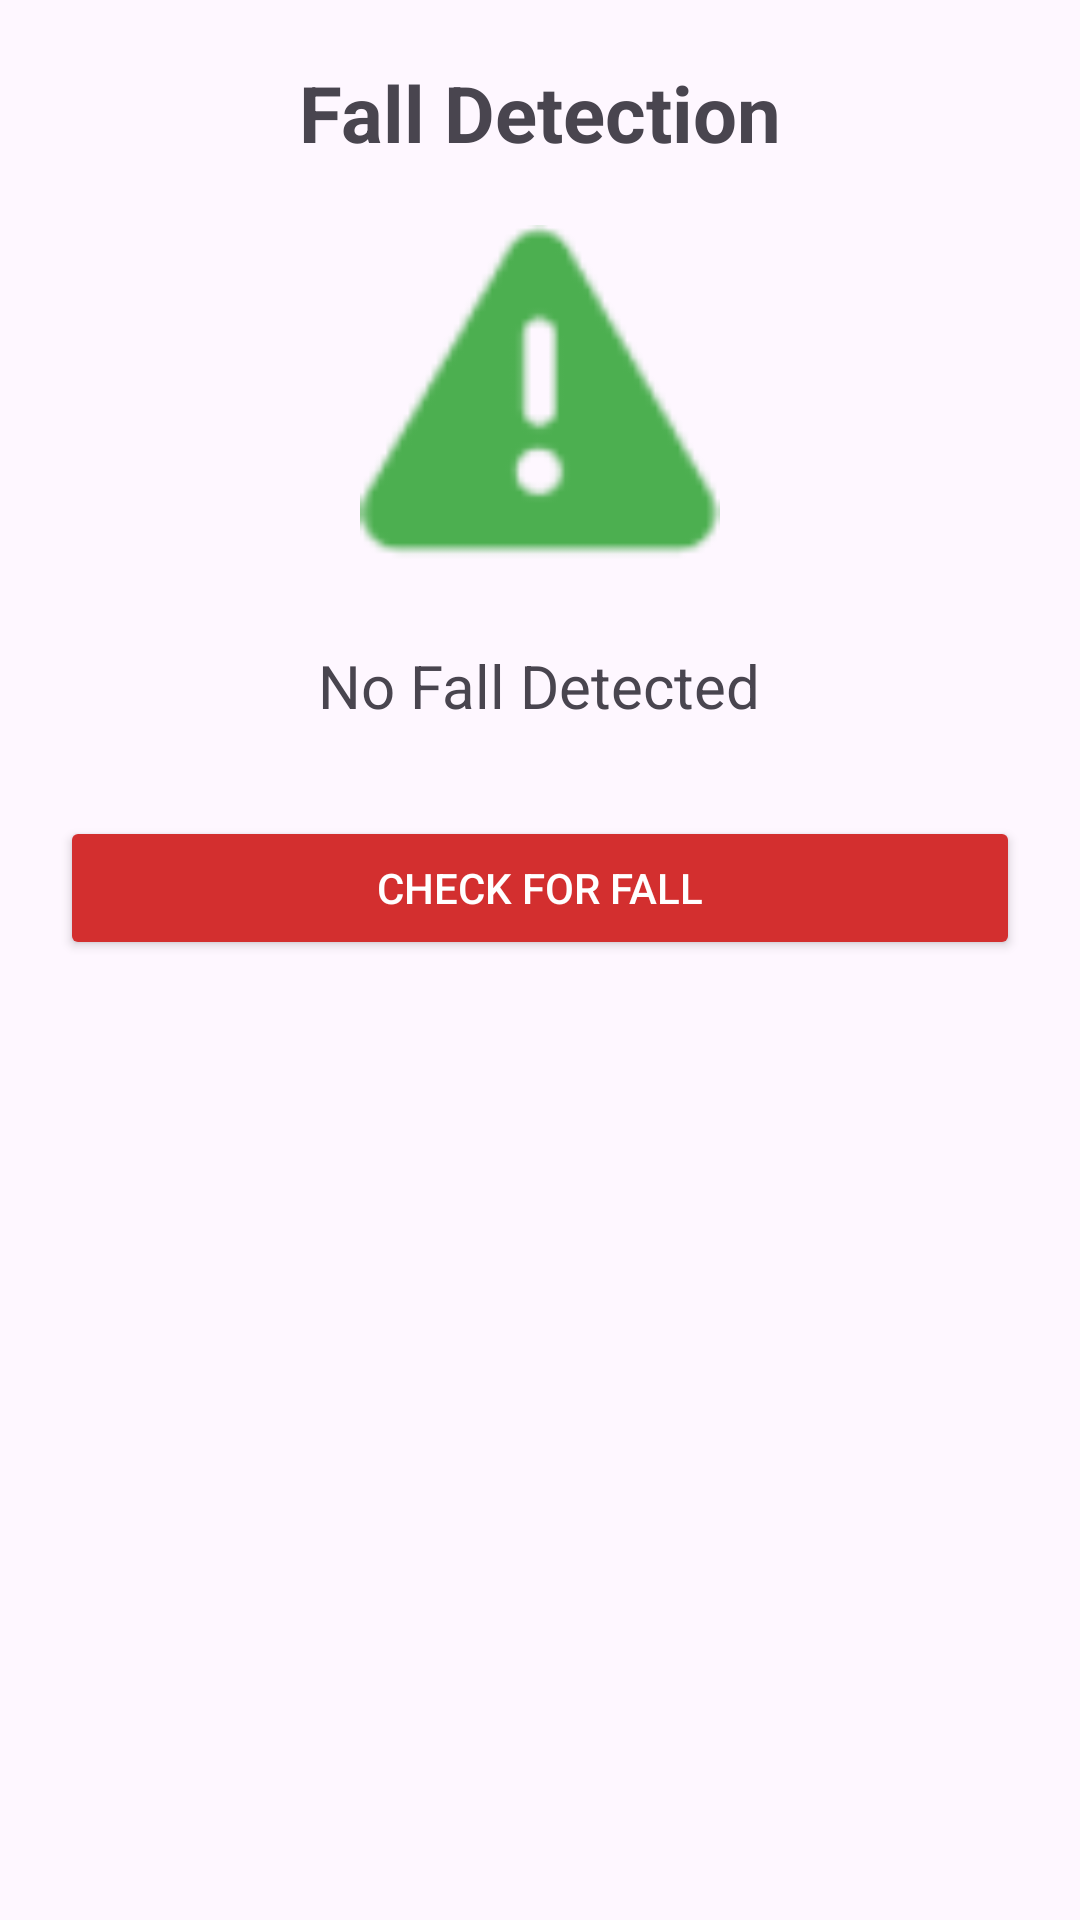

Produce the Android XML layout that renders to this screen, including the resource entries it uses.
<!-- AndroidManifest.xml: application theme Theme.SmartAssistiveSystem -->
<!-- res/layout/fragment_fall_detection.xml -->
<?xml version="1.0" encoding="utf-8"?>
<LinearLayout xmlns:android="http://schemas.android.com/apk/res/android"
    xmlns:app="http://schemas.android.com/apk/res-auto"
    android:orientation="vertical"
    android:padding="20dp"
    android:gravity="center_horizontal"
    android:layout_width="match_parent"
    android:layout_height="match_parent">

    <TextView
        android:text="Fall Detection"
        android:textSize="26sp"
        android:textStyle="bold"
        android:layout_marginBottom="20dp"
        android:layout_width="wrap_content"
        android:layout_height="wrap_content" />

    <ImageView
        android:id="@+id/imgStatus"
        android:src="@android:drawable/ic_dialog_alert"
        android:layout_width="120dp"
        android:layout_height="120dp"
        android:layout_marginBottom="20dp"
        app:tint="#4CAF50" />

    <TextView
        android:id="@+id/textFallStatus"
        android:text="No Fall Detected"
        android:textSize="20sp"
        android:layout_marginBottom="30dp"
        android:layout_width="wrap_content"
        android:layout_height="wrap_content"/>

    <Button
        android:id="@+id/buttonSimulateFall"
        android:text="Check for Fall"
        android:layout_width="match_parent"
        android:layout_height="wrap_content"
        android:backgroundTint="#D32F2F"
        android:textColor="#FFFFFF"
        android:padding="12dp" />

</LinearLayout>
<!-- resources referenced by this layout -->
<resources>
  <style name="Theme.SmartAssistiveSystem" parent="Theme.Material3.DayNight.NoActionBar">
  
          
          <item name="windowActionBar">false</item>
          <item name="windowNoTitle">true</item>
  
          
          <item name="colorPrimary">@color/purple_500</item>
          <item name="colorPrimaryVariant">@color/purple_700</item>
          <item name="colorOnPrimary">@color/white</item>
  
          
          <item name="colorSecondary">@color/teal_200</item>
          <item name="colorOnSecondary">@color/black</item>
  
          
          <item name="android:statusBarColor">?attr/colorPrimaryVariant</item>
  
          
          <item name="actionMenuTextAppearance">@style/ActionMenuTextStyle</item>
      </style>
  <color name="purple_500">#6200EE</color>
  <color name="purple_700">#3700B3</color>
  <color name="white">#FFFFFF</color>
  <color name="teal_200">#03DAC5</color>
  <color name="black">#000000</color>
  <style name="ActionMenuTextStyle" parent="@android:style/TextAppearance.Widget.IconMenu.Item">
          <item name="android:textSize">14sp</item>
          <item name="android:textColor">#FFFFFF</item>
          <item name="android:textAllCaps">false</item>
      </style>
</resources>
